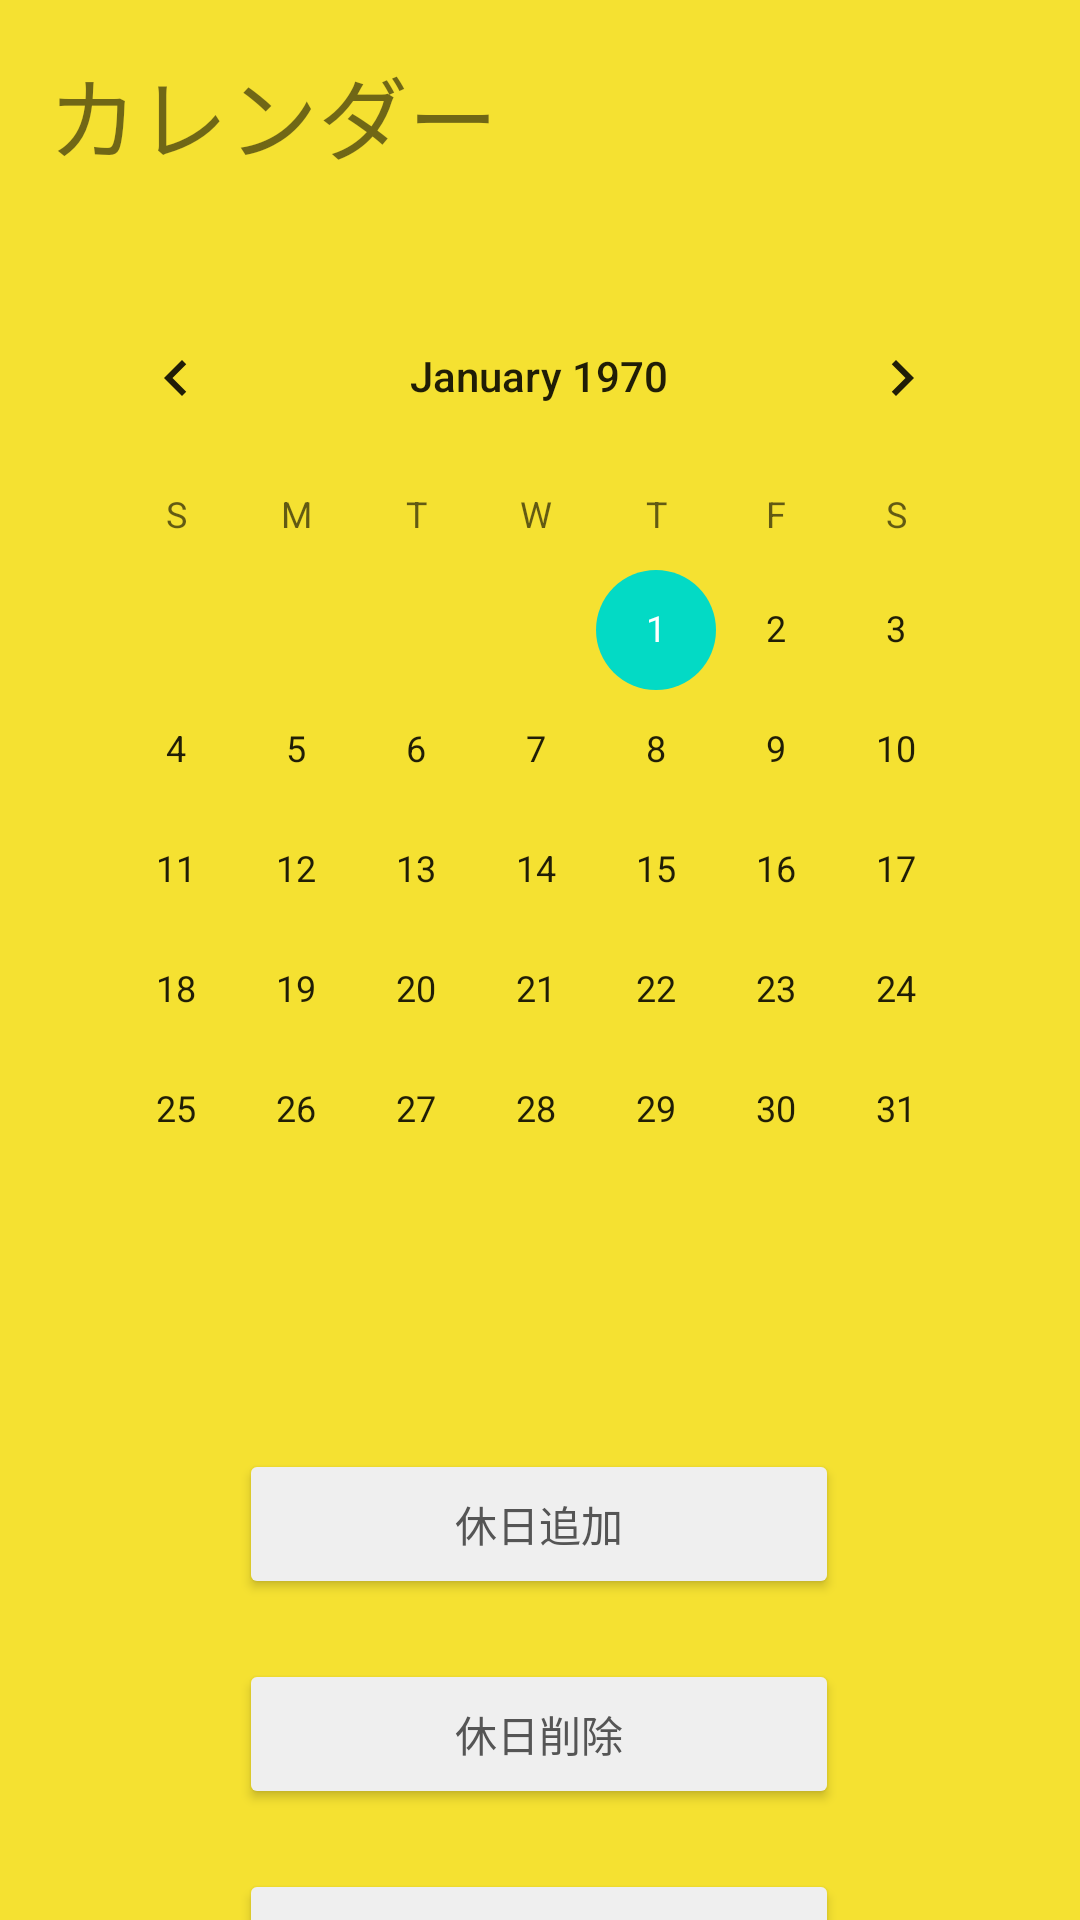

Here is an Android app screen rendered from its layout file. Give the layout XML and the strings, colors and styles it references.
<!-- AndroidManifest.xml: application theme Theme.AppShop -->
<!-- res/layout/activity_restaurant_calendar.xml -->
<?xml version="1.0" encoding="utf-8"?>
<androidx.constraintlayout.widget.ConstraintLayout xmlns:android="http://schemas.android.com/apk/res/android"
    xmlns:app="http://schemas.android.com/apk/res-auto"
    xmlns:tools="http://schemas.android.com/tools"
    android:layout_width="match_parent"
    android:layout_height="match_parent"
    android:background="#f5e131"
    tools:context=".RestaurantAccountInfoShow">


    <TextView
        android:id="@+id/textTitle"
        android:layout_width="wrap_content"
        android:layout_height="0dp"
        android:layout_marginStart="16dp"
        android:layout_marginLeft="16dp"
        android:layout_marginTop="16dp"
        android:text="カレンダー"
        android:textSize="30sp"
        app:layout_constraintStart_toStartOf="parent"
        app:layout_constraintTop_toTopOf="parent" />


    <LinearLayout
        android:layout_width="322dp"
        android:layout_height="match_parent"
        android:layout_marginTop="92dp"
        android:orientation="vertical"
        app:layout_constraintEnd_toEndOf="parent"
        app:layout_constraintHorizontal_bias="0.492"
        app:layout_constraintStart_toStartOf="parent"
        app:layout_constraintTop_toTopOf="parent">

        <CalendarView
            android:id="@+id/calendarView"
            android:layout_width="match_parent"
            android:layout_height="wrap_content" />

        <TextView
            android:id="@+id/errorDisplay"
            android:layout_width="match_parent"
            android:layout_height="23dp"
            android:layout_marginTop="20dp"
            android:text="休日情報が取得出来ませんでした"
            android:textColor="#ff0000"
            android:visibility="invisible" />

        <Button
            android:id="@+id/buttonAccountAddHoliday"
            android:layout_width="200dp"
            android:layout_height="50dp"
            android:layout_gravity="center"
            android:layout_marginTop="10dp"
            android:backgroundTint="#efefef"
            android:text="休日追加"
            android:textColor="#555555" />

        <Button
            android:id="@+id/buttonAccountDeleteHoliday"
            android:layout_width="200dp"
            android:layout_height="50dp"
            android:layout_gravity="center"
            android:layout_marginTop="20dp"
            android:backgroundTint="#efefef"
            android:text="休日削除"
            android:textColor="#555555" />
        <Button
            android:id="@+id/buttonAccountHolidayList"
            android:layout_width="200dp"
            android:layout_height="50dp"
            android:layout_gravity="center"
            android:layout_marginTop="20dp"
            android:backgroundTint="#efefef"
            android:text="休日一覧"
            android:textColor="#555555" />

    </LinearLayout>
</androidx.constraintlayout.widget.ConstraintLayout>
<!-- resources referenced by this layout -->
<resources>
  <style name="Theme.AppShop" parent="Theme.MaterialComponents.DayNight.DarkActionBar">
          
          <item name="colorPrimary">@color/purple_500</item>
          <item name="colorPrimaryVariant">@color/purple_700</item>
          <item name="colorOnPrimary">@color/white</item>
          
          <item name="colorSecondary">@color/teal_200</item>
          <item name="colorSecondaryVariant">@color/teal_700</item>
          <item name="colorOnSecondary">@color/black</item>
          
          <item name="android:statusBarColor" tools:targetApi="l">?attr/colorPrimaryVariant</item>
          
      </style>
  <!-- not gathered from this repository: default colours our renderer supplied (Android Studio template values) -->
  <color name="purple_500">#FF6200EE</color>
  <color name="purple_700">#FF3700B3</color>
  <color name="teal_200">#FF03DAC5</color>
  <color name="teal_700">#FF018786</color>
  <color name="black">#FF000000</color>
  <color name="white">#FFFFFFFF</color>
</resources>
